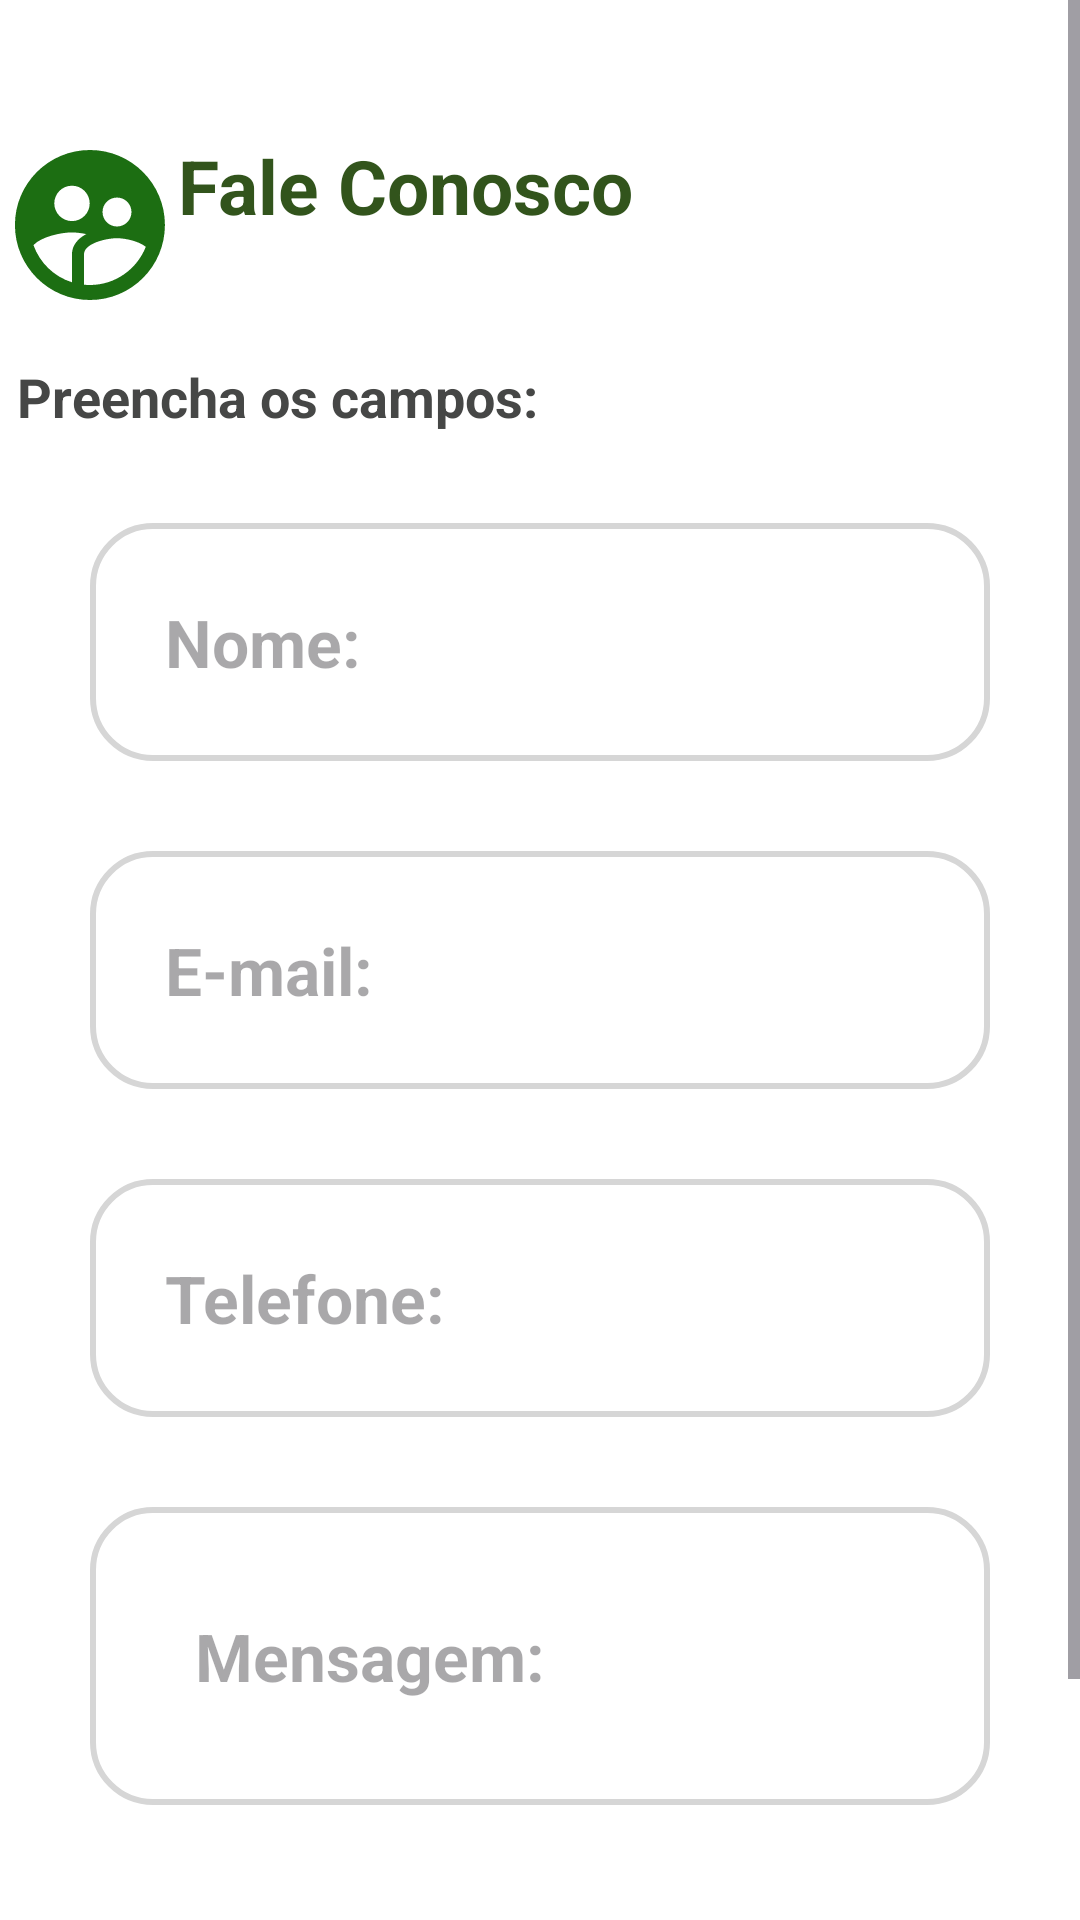

Write the Android layout XML for this screen, with the resource values it uses.
<!-- AndroidManifest.xml: application theme Theme.GaiaGarden -->
<!-- res/layout/activity_fale_conosco.xml -->
<?xml version="1.0" encoding="utf-8"?>
<ScrollView xmlns:android="http://schemas.android.com/apk/res/android"
    xmlns:app="http://schemas.android.com/apk/res-auto"
    xmlns:tools="http://schemas.android.com/tools"
    android:layout_width="match_parent"
    android:layout_height="match_parent"
    android:background="@color/white"
    android:orientation="vertical"
    tools:context=".FaleConosco">

    <androidx.constraintlayout.widget.ConstraintLayout
        android:layout_width="match_parent"
        android:layout_height="match_parent"
        tools:context=".FaleConosco"
        android:background="@color/white">



        <ImageView
            android:id="@+id/faleconosco"
            android:layout_width="60dp"
            android:layout_height="60dp"
            android:layout_marginTop="45dp"

            android:layout_marginRight="300dp"
            android:src="@drawable/faleconoscoverde"

            app:layout_constraintEnd_toEndOf="parent"
            app:layout_constraintStart_toStartOf="parent"
            app:layout_constraintTop_toTopOf="parent" />

        <TextView
            android:id="@+id/faleconoscotexto"
            android:layout_width="wrap_content"
            android:layout_height="wrap_content"

            android:layout_marginTop="45dp"
            android:layout_marginRight="150dp"
            android:text="Fale Conosco"
            android:textColor="@color/titulo"

            android:textSize="25dp"
            android:textStyle="bold"

            app:layout_constraintEnd_toEndOf="parent"
            app:layout_constraintStart_toEndOf="@id/faleconosco"
            app:layout_constraintTop_toTopOf="parent" />

        <TextView
            android:id="@+id/preencha"
            android:layout_width="wrap_content"
            android:layout_height="wrap_content"
            android:layout_marginTop="120dp"

            android:layout_marginRight="175dp"
            android:text="Preencha os campos:"
            android:textColor="@color/texto"

            android:textSize="18sp"
            android:textStyle="bold"

            app:layout_constraintEnd_toEndOf="parent"
            app:layout_constraintStart_toStartOf="parent"
            app:layout_constraintTop_toTopOf="parent"

            />

        <EditText
            android:id="@+id/edit_nome"

            style="@style/Edit_text"

            android:layout_marginTop="30dp"
            android:background="@drawable/edit_text"

            android:hint="Nome:"

            android:inputType="textEmailAddress"
            android:padding="25dp"

            app:layout_constraintEnd_toEndOf="parent"
            app:layout_constraintStart_toStartOf="parent"
            app:layout_constraintTop_toBottomOf="@id/preencha" />

        <EditText
            android:id="@+id/edit_email"

            style="@style/Edit_text"

            android:layout_marginTop="30dp"
            android:background="@drawable/edit_text"

            android:hint="E-mail:"

            android:inputType="textEmailAddress"
            android:padding="25dp"

            app:layout_constraintEnd_toEndOf="parent"
            app:layout_constraintStart_toStartOf="parent"
            app:layout_constraintTop_toBottomOf="@id/edit_nome" />

        <EditText
            android:id="@+id/edit_tell"

            style="@style/Edit_text"

            android:layout_marginTop="30dp"
            android:background="@drawable/edit_text"

            android:hint="Telefone:"

            android:inputType="textEmailAddress"
            android:padding="25dp"

            app:layout_constraintEnd_toEndOf="parent"
            app:layout_constraintStart_toStartOf="parent"
            app:layout_constraintTop_toBottomOf="@id/edit_email" />

        <EditText
            android:id="@+id/edit_mensagem"

            style="@style/Edit_text"

            android:layout_marginTop="30dp"
            android:background="@drawable/edit_text"

            android:hint="Mensagem:"

            android:inputType="textEmailAddress"
            android:padding="35dp"

            app:layout_constraintEnd_toEndOf="parent"
            app:layout_constraintStart_toStartOf="parent"
            app:layout_constraintTop_toBottomOf="@id/edit_tell" />


        <Button
            android:id="@+id/enviar"
            style="@style/Button"
            android:layout_marginTop="55dp"
            android:backgroundTint="@color/verde"

            android:text="Enviar"

            app:layout_constraintBottom_toBottomOf="parent"
            app:layout_constraintEnd_toEndOf="parent"
            app:layout_constraintStart_toStartOf="parent"
            app:layout_constraintTop_toBottomOf="@id/edit_mensagem" />


    </androidx.constraintlayout.widget.ConstraintLayout>
</ScrollView>
<!-- resources referenced by this layout -->
<resources>
  <color name="texto">#464746</color>
  <color name="titulo">#32541C</color>
  <color name="verde">#1C6E12</color>
  <color name="white">#FFFFFFFF</color>
  <!-- drawable edit_text (drawable) -->
  <?xml version="1.0" encoding="utf-8"?>
  <shape xmlns:android="http://schemas.android.com/apk/res/android">
  
      <solid android:color="@color/white" />
      <corners android:radius="20dp" />
      <stroke android:color="@color/cinza" android:width="2dp"/>
  
  </shape>
  <!-- drawable faleconoscoverde (drawable) -->
  <vector android:height="24dp" android:tint="#1C6E12"
      android:viewportHeight="24" android:viewportWidth="24"
      android:width="24dp" xmlns:android="http://schemas.android.com/apk/res/android">
      <path android:fillColor="@android:color/white" android:pathData="M11.99,2c-5.52,0 -10,4.48 -10,10s4.48,10 10,10 10,-4.48 10,-10 -4.48,-10 -10,-10zM15.6,8.34c1.07,0 1.93,0.86 1.93,1.93 0,1.07 -0.86,1.93 -1.93,1.93 -1.07,0 -1.93,-0.86 -1.93,-1.93 -0.01,-1.07 0.86,-1.93 1.93,-1.93zM9.6,6.76c1.3,0 2.36,1.06 2.36,2.36 0,1.3 -1.06,2.36 -2.36,2.36s-2.36,-1.06 -2.36,-2.36c0,-1.31 1.05,-2.36 2.36,-2.36zM9.6,15.89v3.75c-2.4,-0.75 -4.3,-2.6 -5.14,-4.96 1.05,-1.12 3.67,-1.69 5.14,-1.69 0.53,0 1.2,0.08 1.9,0.22 -1.64,0.87 -1.9,2.02 -1.9,2.68zM11.99,20c-0.27,0 -0.53,-0.01 -0.79,-0.04v-4.07c0,-1.42 2.94,-2.13 4.4,-2.13 1.07,0 2.92,0.39 3.84,1.15 -1.17,2.97 -4.06,5.09 -7.45,5.09z"/>
  </vector>
  <style name="Button">
          <item name="android:layout_width">match_parent</item>
          <item name="android:layout_height">75dp</item>
          <item name="android:layout_marginRight">55dp</item>
          <item name="android:layout_marginLeft">55dp</item>
          <item name="android:layout_marginTop">15dp</item>
          <item name="android:textStyle">bold</item>
          <item name="android:textSize">25sp</item>
      </style>
  <style name="Edit_text">
          <item name="android:layout_width">match_parent</item>
          <item name="android:layout_height">wrap_content</item>
          <item name="android:background">@drawable/edit_text</item>
          <item name="android:layout_marginLeft">30dp</item>
          <item name="android:layout_marginRight">30dp</item>
          <item name="android:textStyle">bold</item>
          <item name="android:textSize">22sp</item>
      </style>
  <style name="Theme.GaiaGarden" parent="Base.Theme.GaiaGarden" />
  <color name="cinza">#d6d6d6</color>
  <style name="Base.Theme.GaiaGarden" parent="Theme.Material3.DayNight.NoActionBar">
          
          
  
          
          <item name="android:statusBarColor">@color/white</item>
          <item name="android:windowLightStatusBar">true</item>
      </style>
</resources>
